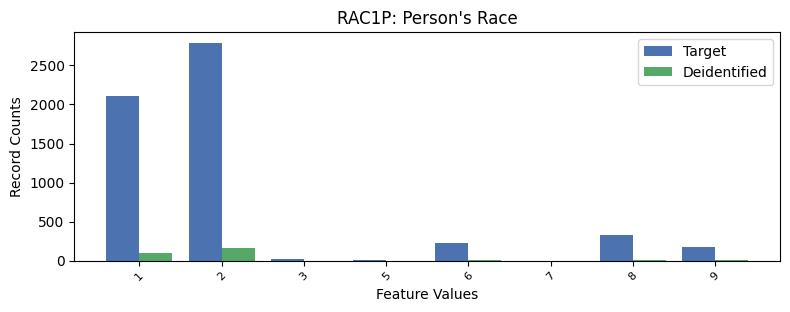

The file beside this chart, header and first rows:
, RAC1P, count_target, count_deidentified
0, 2, 2789, 159.0
1, 1, 2110, 98.0
2, 8, 334, 14.0
3, 6, 221, 8.0
4, 9, 176, 7.0
5, 3, 17, 1.0
6, 5, 2, 1.0
7, 7, 1, 0.0
